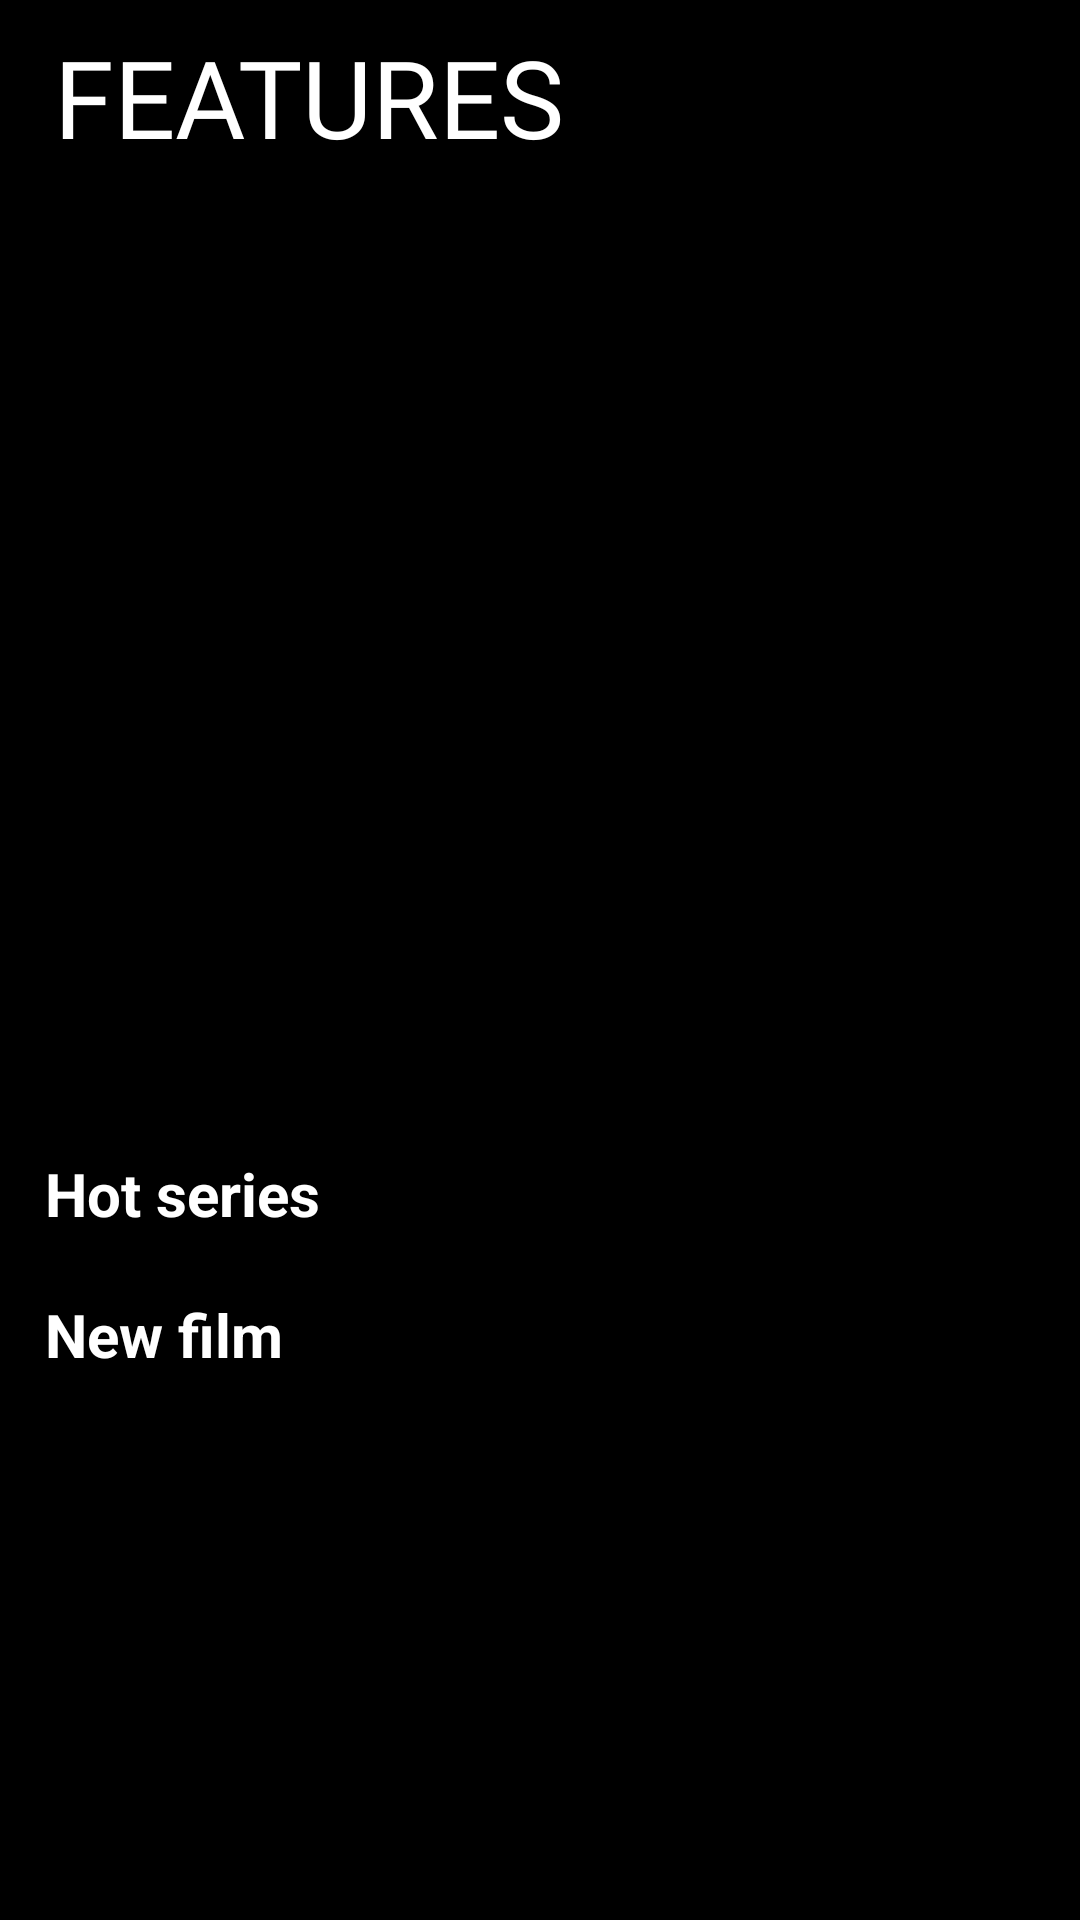

Produce the Android XML layout that renders to this screen, including the resource entries it uses.
<!-- AndroidManifest.xml: application theme Theme.CartoonMovieApp -->
<!-- res/layout/fragment_main_home.xml -->
<?xml version="1.0" encoding="utf-8"?>
<androidx.core.widget.NestedScrollView xmlns:android="http://schemas.android.com/apk/res/android"
    xmlns:app="http://schemas.android.com/apk/res-auto"
    xmlns:tools="http://schemas.android.com/tools"
    android:id="@+id/layout_fragment_home"
    android:layout_width="match_parent"
    android:layout_height="match_parent"
    android:background="@color/black"
    android:orientation="vertical"
    >
    <LinearLayout
        android:layout_width="match_parent"
        android:layout_height="match_parent"
        android:orientation="vertical">
        <RelativeLayout
            android:id="@+id/relativeLayout"
            android:layout_width="match_parent"
            android:layout_height="wrap_content"
            app:layout_constraintEnd_toEndOf="parent"
            app:layout_constraintStart_toStartOf="parent"
            app:layout_constraintTop_toTopOf="parent">

            <TextView
                android:id="@+id/tv_features"
                android:layout_width="match_parent"
                android:layout_height="wrap_content"
                android:layout_marginLeft="10dp"
                android:fontFamily="@font/abril"
                android:padding="8dp"
                android:text="FEATURES"
                android:textColor="@color/white"
                android:textSize="36sp" />

            <ImageView
                android:id="@+id/img_notify"
                android:layout_width="35dp"
                android:layout_height="35dp"
                android:layout_alignParentRight="true"
                android:layout_centerVertical="true"
                android:layout_marginRight="20dp"
                android:background="@drawable/ic_notification"
                android:backgroundTint="@color/white" />
        </RelativeLayout>


        <androidx.viewpager2.widget.ViewPager2
            android:id="@+id/viewpager_fragment_home"
            android:layout_width="match_parent"
            android:layout_height="300dp"
            android:paddingStart="30dp"
            android:paddingEnd="30dp"
            app:layout_constraintBottom_toBottomOf="parent"
            app:layout_constraintEnd_toEndOf="parent"
            app:layout_constraintHorizontal_bias="0.0"
            app:layout_constraintStart_toStartOf="parent"
            app:layout_constraintTop_toBottomOf="@+id/relativeLayout"
            app:layout_constraintVertical_bias="0.0" />


        <LinearLayout
            android:layout_width="match_parent"
            android:layout_marginTop="10dp"
            android:layout_height="wrap_content"
            android:orientation="vertical">

            <TextView
                android:layout_width="match_parent"
                android:layout_height="wrap_content"
                android:padding="10dp"
                android:text="Hot series"
                android:textColor="@color/white"
                android:textSize="20sp"
                android:layout_marginStart="5dp"
                android:textStyle="bold" />

            <androidx.recyclerview.widget.RecyclerView
                android:id="@+id/rcv_hot_series"
                android:layout_width="match_parent"
                android:layout_height="wrap_content" />

            <TextView
                android:layout_width="match_parent"
                android:layout_height="wrap_content"
                android:padding="10dp"
                android:text="New film"
                android:textColor="@color/white"
                android:textSize="20sp"
                android:layout_marginLeft="5dp"
                android:textStyle="bold" />

            <androidx.recyclerview.widget.RecyclerView
                android:id="@+id/rcv_all_film"
                android:layout_width="match_parent"
                android:layout_height="match_parent" />

        </LinearLayout>

    </LinearLayout>







</androidx.core.widget.NestedScrollView>
<!-- resources referenced by this layout -->
<resources>
  <color name="black">#FF000000</color>
  <color name="white">#FFFFFFFF</color>
  <style name="Theme.CartoonMovieApp" parent="Theme.MaterialComponents.DayNight.NoActionBar">
          
          <item name="colorPrimary">@color/purple_500</item>
          <item name="colorPrimaryVariant">@color/purple_700</item>
          <item name="colorOnPrimary">@color/white</item>
          
          <item name="colorSecondary">@color/teal_200</item>
          <item name="colorSecondaryVariant">@color/teal_700</item>
          <item name="colorOnSecondary">@color/black</item>
          
          <item name="android:statusBarColor">?attr/colorPrimaryVariant</item>
          
      </style>
  <color name="purple_500">#FF6200EE</color>
  <color name="purple_700">#FF3700B3</color>
  <color name="teal_200">#FF03DAC5</color>
  <color name="teal_700">#FF018786</color>
</resources>
